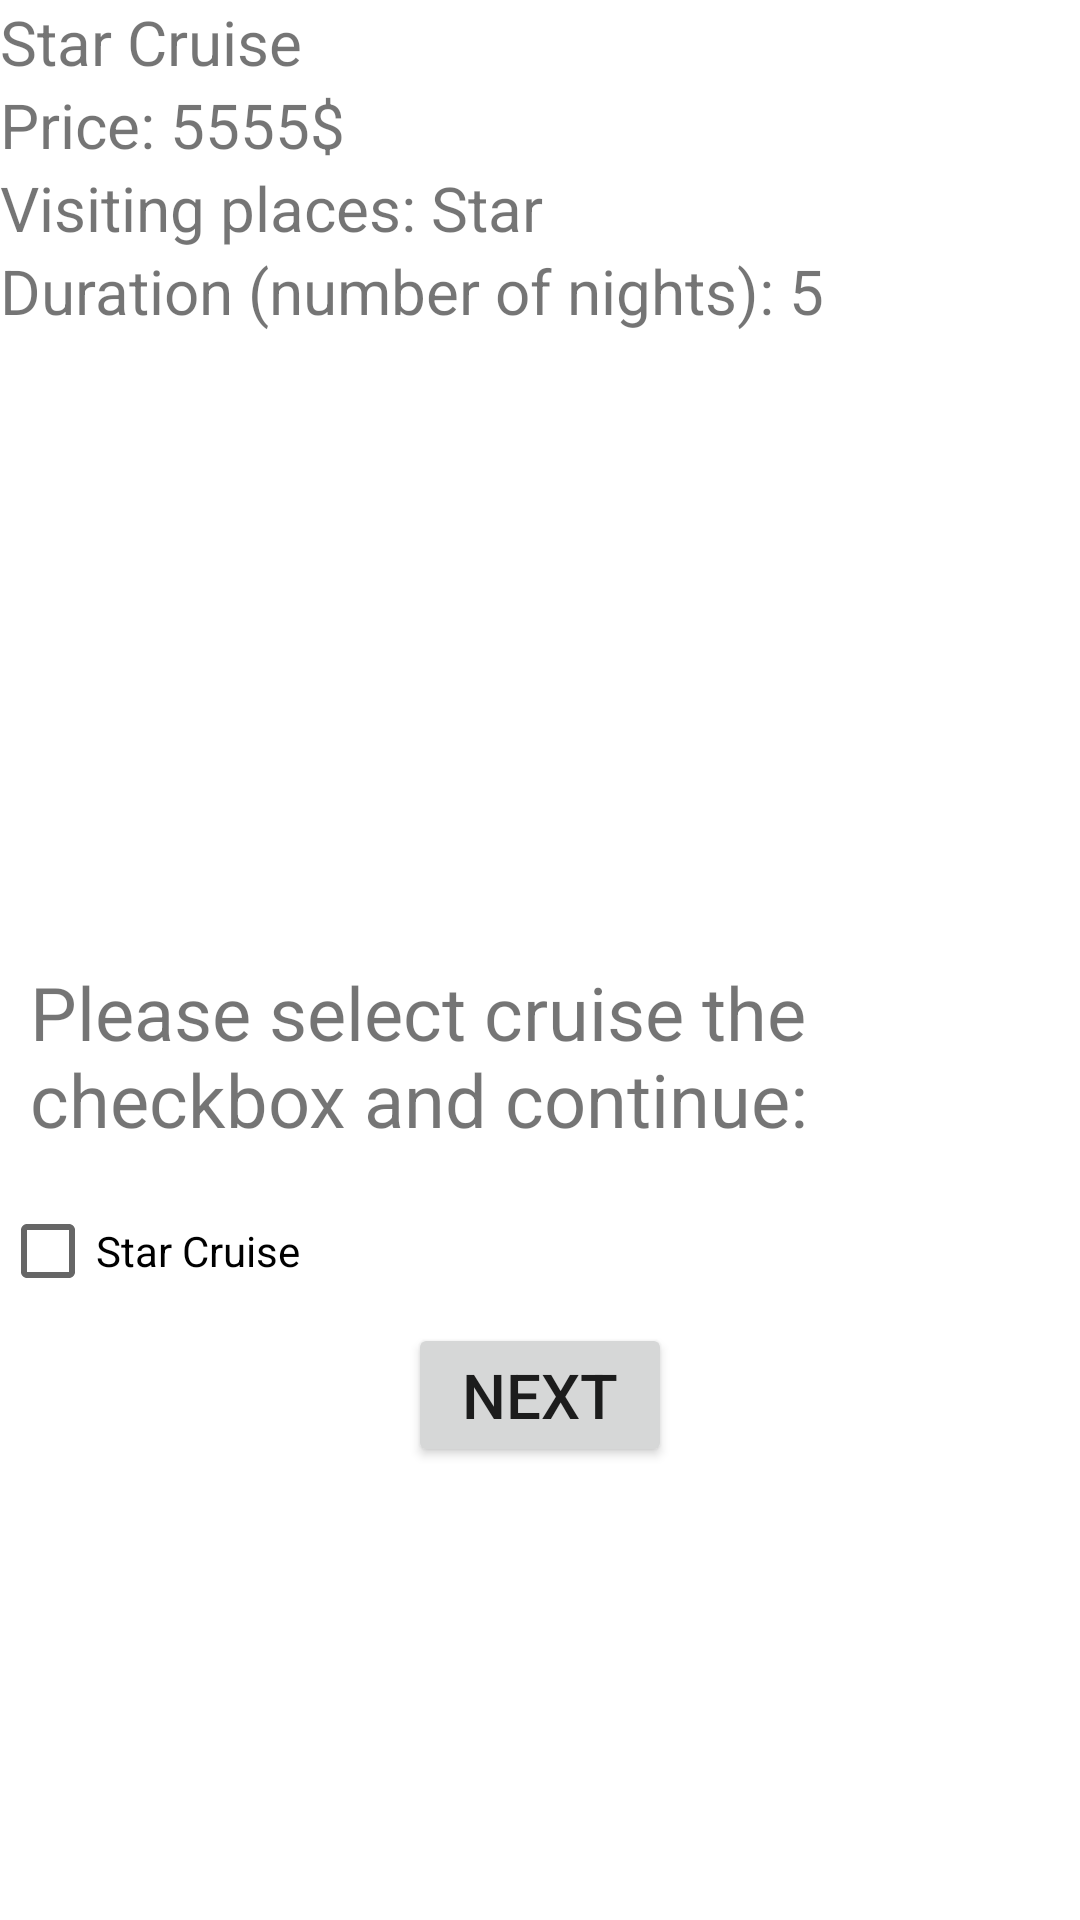

This screen was rendered from an Android layout file. Write that file and the resources it references.
<!-- AndroidManifest.xml: application theme Theme1 -->
<!-- res/layout/fragment_star.xml -->
<?xml version="1.0" encoding="utf-8"?>
<FrameLayout xmlns:android="http://schemas.android.com/apk/res/android"
    xmlns:tools="http://schemas.android.com/tools"
    android:layout_width="match_parent"
    android:layout_height="match_parent"
    tools:context=".StarFragment">
    <LinearLayout
        android:layout_width="match_parent"
        android:layout_height="wrap_content"
        android:orientation="vertical">
        <TextView
            android:layout_width="match_parent"
            android:layout_height="match_parent"
            android:textSize="@dimen/normalFontSize"
            android:text="@string/star" />
        <TextView
            android:layout_width="match_parent"
            android:layout_height="match_parent"
            android:textSize="@dimen/normalFontSize"
            android:id="@+id/price"
            android:text="@string/cruise_price_star" />
        <TextView
            android:layout_width="match_parent"
            android:layout_height="match_parent"
            android:textSize="@dimen/normalFontSize"
            android:id="@+id/visiting_places"
            android:text="@string/visiting_places_star" />
        <TextView
            android:layout_width="match_parent"
            android:layout_height="match_parent"
            android:textSize="@dimen/normalFontSize"
            android:id="@+id/duration"
            android:text="@string/duration_star" />
        <ImageView
            android:layout_width="wrap_content"
            android:layout_height="200dp"
            android:src="@drawable/star"/>
        <TextView
            android:layout_width="wrap_content"
            android:layout_height="wrap_content"
            android:textSize="@dimen/descriptionFontSize"
            android:layout_margin="10dp"
            android:layout_gravity="center"
            android:text="Please select cruise the checkbox and continue:"
            />
        <CheckBox
            android:layout_width="wrap_content"
            android:layout_height="wrap_content"
            android:id="@+id/cruise_type"
            android:text="@string/star"/>
        <Button
            android:onClick="chooseMembers"
            android:layout_width="wrap_content"
            android:layout_height="wrap_content"
            android:layout_gravity="center_horizontal"
            android:textSize="@dimen/titleFontSize"
            android:text="Next"/>
    </LinearLayout>

</FrameLayout>
<!-- resources referenced by this layout -->
<resources>
  <dimen name="descriptionFontSize">12pt</dimen>
  <dimen name="normalFontSize">10pt</dimen>
  <dimen name="titleFontSize">10pt</dimen>
  <string name="cruise_price_star">Price: 5555$</string>
  <string name="duration_star">Duration (number of nights): 5</string>
  <string name="star">Star Cruise</string>
  <string name="visiting_places_star">Visiting places: Star</string>
  <style name="Theme1" parent="Theme.MaterialComponents.DayNight.DarkActionBar">
          
          <item name="colorPrimary">@color/purple_500</item>
          <item name="colorPrimaryVariant">@color/purple_700</item>
          <item name="colorOnPrimary">@color/white</item>
          
          <item name="colorSecondary">@color/teal_200</item>
          <item name="colorSecondaryVariant">@color/teal_700</item>
          <item name="colorOnSecondary">@color/black</item>
          
          <item name="android:statusBarColor" tools:targetApi="l">?attr/colorPrimaryVariant</item>
          
      </style>
  <color name="purple_500">#FF6200EE</color>
  <color name="purple_700">#FF3700B3</color>
  <color name="white">#FFFFFFFF</color>
  <color name="teal_200">#FF03DAC5</color>
  <color name="teal_700">#FF018786</color>
  <color name="black">#FF000000</color>
</resources>
